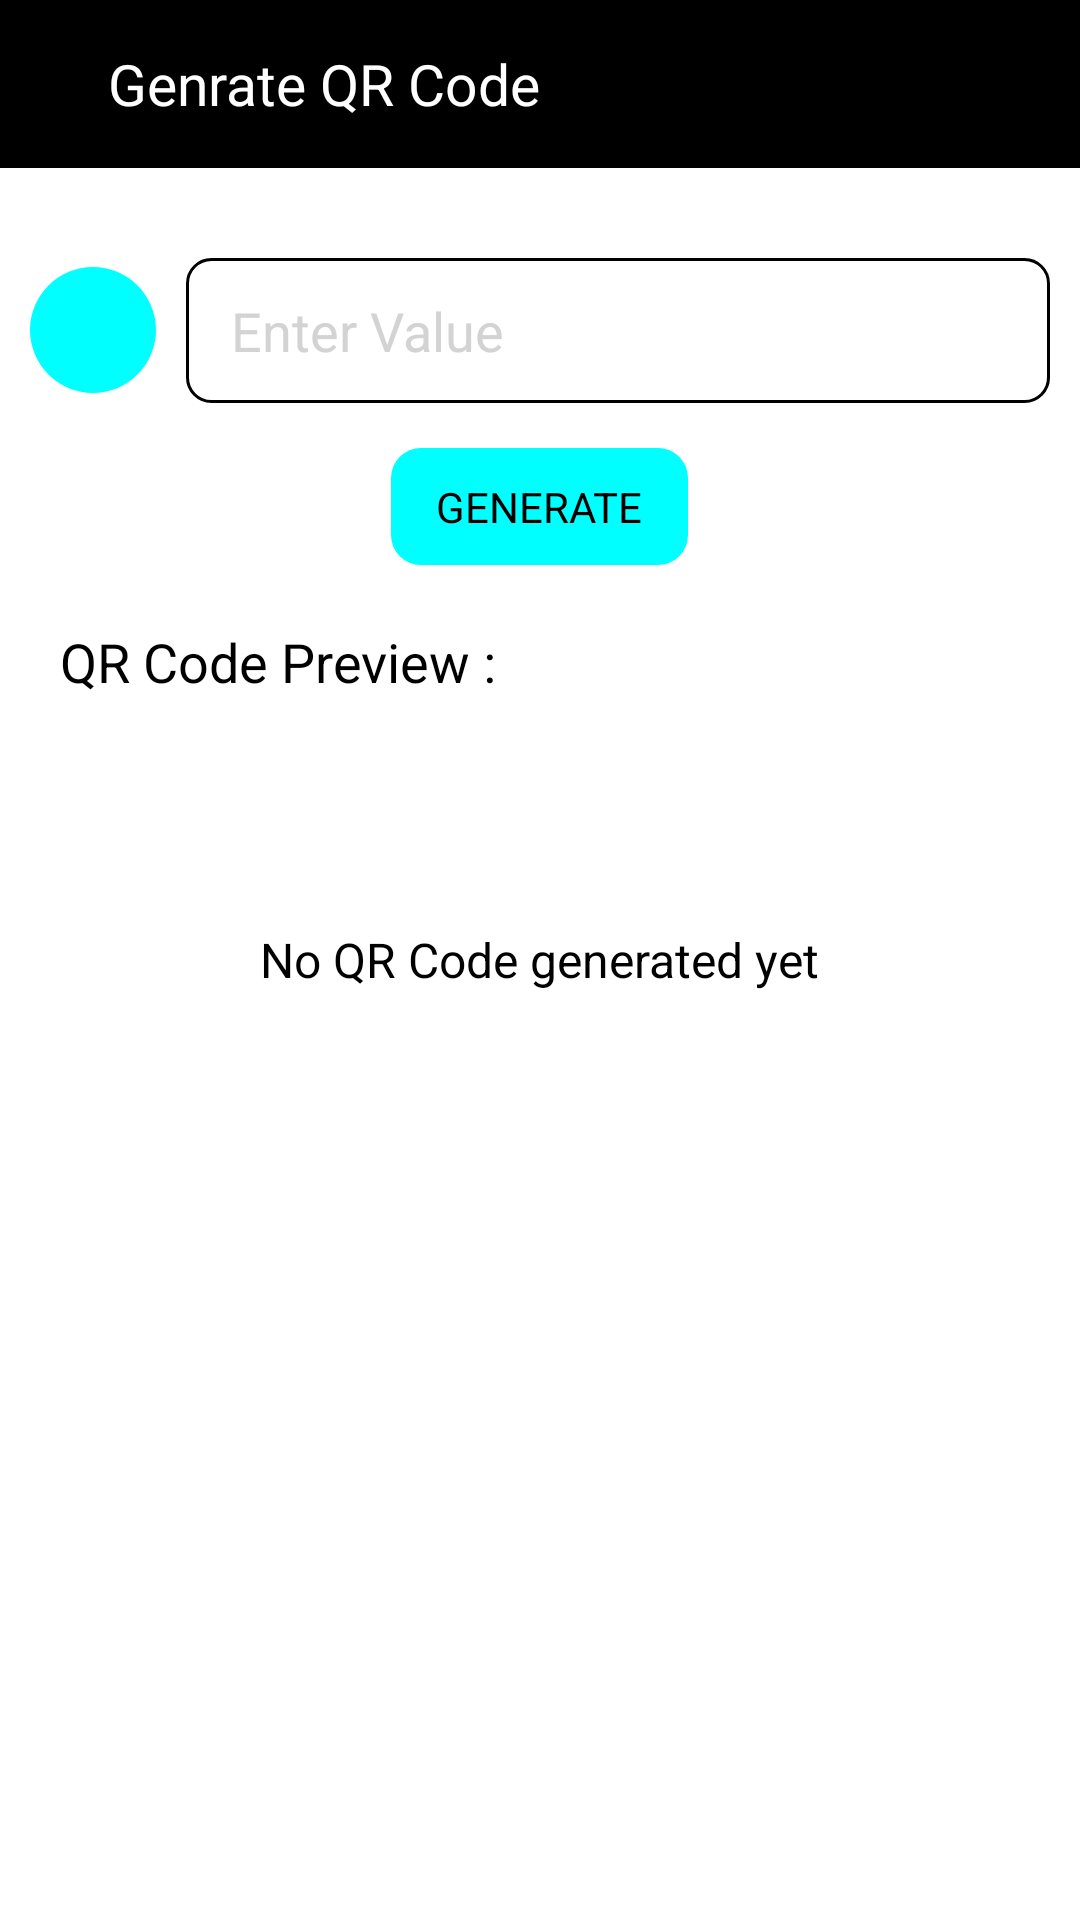

This screen was rendered from an Android layout file. Write that file and the resources it references.
<!-- AndroidManifest.xml: application theme LightTheme -->
<!-- res/layout/activity_generate_qractivity.xml -->
<?xml version="1.0" encoding="utf-8"?>
<RelativeLayout xmlns:android="http://schemas.android.com/apk/res/android"
    xmlns:app="http://schemas.android.com/apk/res-auto"
    xmlns:tools="http://schemas.android.com/tools"
    android:layout_width="match_parent"
    android:layout_height="match_parent"
    tools:context=".GenerateQRActivity">

    <com.google.android.material.appbar.AppBarLayout
        android:layout_width="match_parent"
        android:id="@+id/appBarLayout"
        android:layout_alignParentTop="true"
        android:layout_height="wrap_content">

        <androidx.appcompat.widget.Toolbar
            android:id="@+id/toolbar"
            android:layout_width="match_parent"
            android:layout_height="wrap_content"
            android:background="@color/black">

            <RelativeLayout
                android:layout_width="match_parent"
                android:layout_height="wrap_content">

                <ImageView
                    android:id="@+id/iv_back"
                    android:layout_width="wrap_content"
                    android:layout_height="wrap_content"
                    android:layout_centerVertical="true"
                    android:src="@drawable/ic_baseline_arrow_back_24"
                    android:background="@android:color/transparent"
                    android:layout_marginStart="5dp"
                    android:layout_marginEnd="15dp"
                    android:layout_alignParentStart="true"
                    app:tint="@color/white" />

                <TextView
                    android:layout_width="wrap_content"
                    android:layout_height="wrap_content"
                    android:layout_toEndOf="@+id/iv_back"
                    android:text="Genrate QR Code"
                    android:textColor="@color/white"
                    android:textSize="19sp"
                    android:layout_centerVertical="true"/>


            </RelativeLayout>

        </androidx.appcompat.widget.Toolbar>

    </com.google.android.material.appbar.AppBarLayout>

    <RelativeLayout
        android:id="@+id/rl"
        android:layout_width="match_parent"
        android:layout_height="wrap_content"
        android:layout_below="@id/appBarLayout"
        android:layout_marginTop="30dp"
        android:paddingHorizontal="10dp">

        <EditText
            android:id="@+id/qrinput"
            android:layout_width="match_parent"
            android:layout_height="wrap_content"
            android:layout_toEndOf="@id/voiceBtn"
            android:layout_alignParentTop="true"
            android:layout_alignParentEnd="true"
            android:layout_centerVertical="true"
            android:background="@drawable/edittext_background"
            android:paddingHorizontal="15dp"
            android:paddingVertical="12dp"
            android:hint="Enter Value"
            android:textColorHint="@color/background_color"
            android:textColor="@color/text_color"/>

        <ImageButton
            android:id="@+id/voiceBtn"
            android:layout_width="42dp"
            android:layout_height="42dp"
            android:layout_centerVertical="true"
            android:src="@drawable/ic_baseline_keyboard_voice_24"
            android:contentDescription="@string/app_name"
            android:background="@drawable/icon_background"
            android:tint="@color/black"
            android:layout_marginEnd="10dp"/>

    </RelativeLayout>

    <TextView
        android:id="@+id/generateBtn"
        android:layout_width="wrap_content"
        android:layout_height="wrap_content"
        android:paddingHorizontal="15dp"
        android:paddingVertical="10dp"
        android:background="@drawable/buttton_background"
        android:layout_below="@+id/rl"
        android:layout_centerHorizontal="true"
        android:layout_marginTop="15dp"
        android:textColor="@color/black"
        android:text="GENERATE"
        android:textAlignment="center"

        />

    <TextView
        android:id="@+id/headerQRPreview"
        android:layout_width="wrap_content"
        android:layout_height="wrap_content"
        android:layout_below="@id/generateBtn"
        android:layout_marginTop="20dp"
        android:layout_marginStart="20dp"
        android:text="QR Code Preview :"
        android:textStyle="bold"
        android:textColor="@color/text_color"
        android:textFontWeight="900"
        android:textSize="18sp"/>

    <TextView
        android:id="@+id/noQRCodeTV"
        android:layout_width="wrap_content"
        android:layout_height="wrap_content"
        android:layout_centerInParent="true"
        android:text="No QR Code generated yet"
        android:textStyle="bold"
        android:textColor="@color/text_color"
        android:textFontWeight="500"
        android:textSize="16sp"/>

    <ImageView
        android:layout_width="300dp"
        android:layout_height="300dp"
        android:id="@+id/imageView"
        android:layout_centerHorizontal="true"
        android:layout_below="@id/headerQRPreview"
        android:layout_marginTop="20dp"
        />

</RelativeLayout>
<!-- resources referenced by this layout -->
<resources>
  <color name="background_color">#D3D3D3</color>
  <color name="black">#FF000000</color>
  <color name="text_color">#000000</color>
  <color name="white">#FFFFFFFF</color>
  <!-- drawable buttton_background (drawable) -->
  <?xml version="1.0" encoding="utf-8"?>
  <shape android:shape="rectangle" xmlns:android="http://schemas.android.com/apk/res/android">
      <solid android:color="#00FFFF"/>
      <corners android:radius="10dp"/>
  </shape>
  <!-- drawable edittext_background (drawable) -->
  <?xml version="1.0" encoding="utf-8"?>
  <shape android:shape="rectangle" xmlns:android="http://schemas.android.com/apk/res/android">
      <corners android:radius="8dp"/>
      <stroke android:color="@color/text_color" android:width="1dp"/>
  </shape>
  <!-- drawable icon_background (drawable) -->
  <?xml version="1.0" encoding="utf-8"?>
  <shape android:shape="oval" xmlns:android="http://schemas.android.com/apk/res/android">
      <corners android:radius="999dp"/>
      <solid android:color="#00FFFF"/>
  </shape>
  <string name="app_name">ImageRec</string>
  <style name="LightTheme" parent="Theme.MaterialComponents.DayNight.NoActionBar">
          
          <item name="colorPrimary">@color/grey</item>
          <item name="colorPrimaryVariant">@color/white</item>
          <item name="colorOnPrimary">@color/white</item>
          
          <item name="colorSecondary">@color/teal_200</item>
          <item name="colorSecondaryVariant">@color/teal_700</item>
          <item name="colorOnSecondary">@color/black</item>
          
          <item name="android:statusBarColor" tools:targetApi="l">@color/black</item>
          
          
          <item name="android:textColorSecondary">@color/white</item>
          
      </style>
  <color name="grey">#474747</color>
  <color name="teal_200">#FF03DAC5</color>
  <color name="teal_700">#FF018786</color>
</resources>
